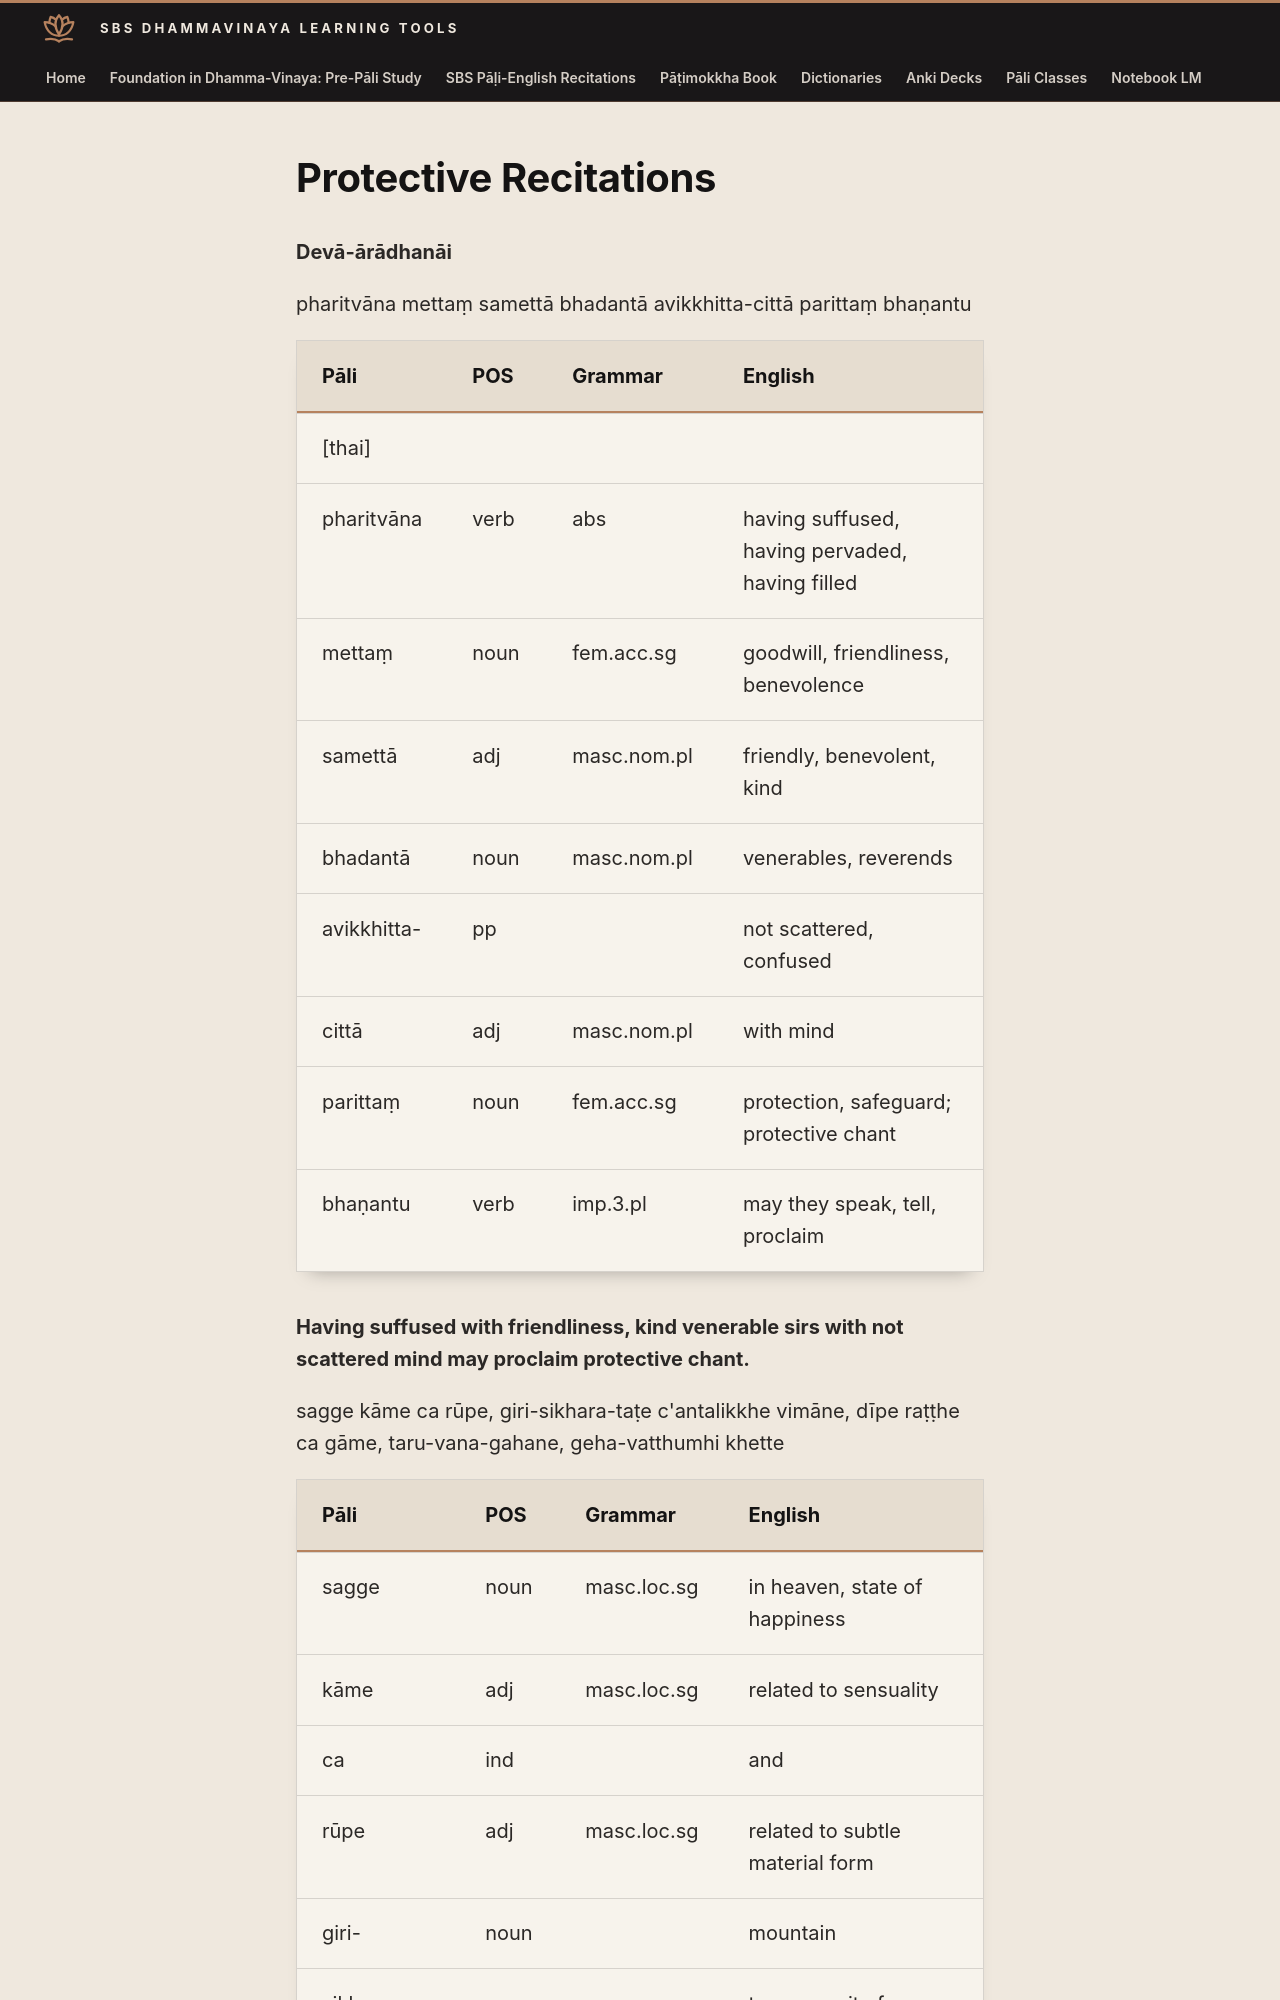

repository: sasanarakkha/study-tools · page: 6-pali-class/sbs-per-analysis/per-49-deva-aradhanai/index.html · generator: mkdocs

# Protective Recitations

**Devā-ārādhanāi**

pharitvāna mettaṃ samettā bhadantā avikkhitta-cittā parittaṃ bhaṇantu

| Pāli | POS | Grammar | English |
| --- | --- | --- | --- |
| [thai] | | | |
| pharitvāna | verb | abs | having suffused, having pervaded, having filled |
| mettaṃ | noun | fem.acc.sg | goodwill, friendliness, benevolence |
| samettā | adj | masc.nom.pl | friendly, benevolent, kind |
| bhadantā | noun | masc.nom.pl | venerables, reverends |
| avikkhitta- | pp | | not scattered, confused |
| cittā | adj | masc.nom.pl | with mind |
| parittaṃ | noun | fem.acc.sg | protection, safeguard; protective chant |
| bhaṇantu | verb | imp.3.pl | may they speak, tell, proclaim |

**Having suffused with friendliness, kind venerable sirs with not scattered mind may proclaim protective chant.**

sagge kāme ca rūpe, giri-sikhara-taṭe c'antalikkhe vimāne, dīpe raṭṭhe ca gāme, taru-vana-gahane, geha-vatthumhi khette
